Image classification data set "image_machine_learning" (YoanBosko/TUBESAI on GitHub). Class labels (4): manusia AI, human real photo, pemandangan AI, landscape real photo.

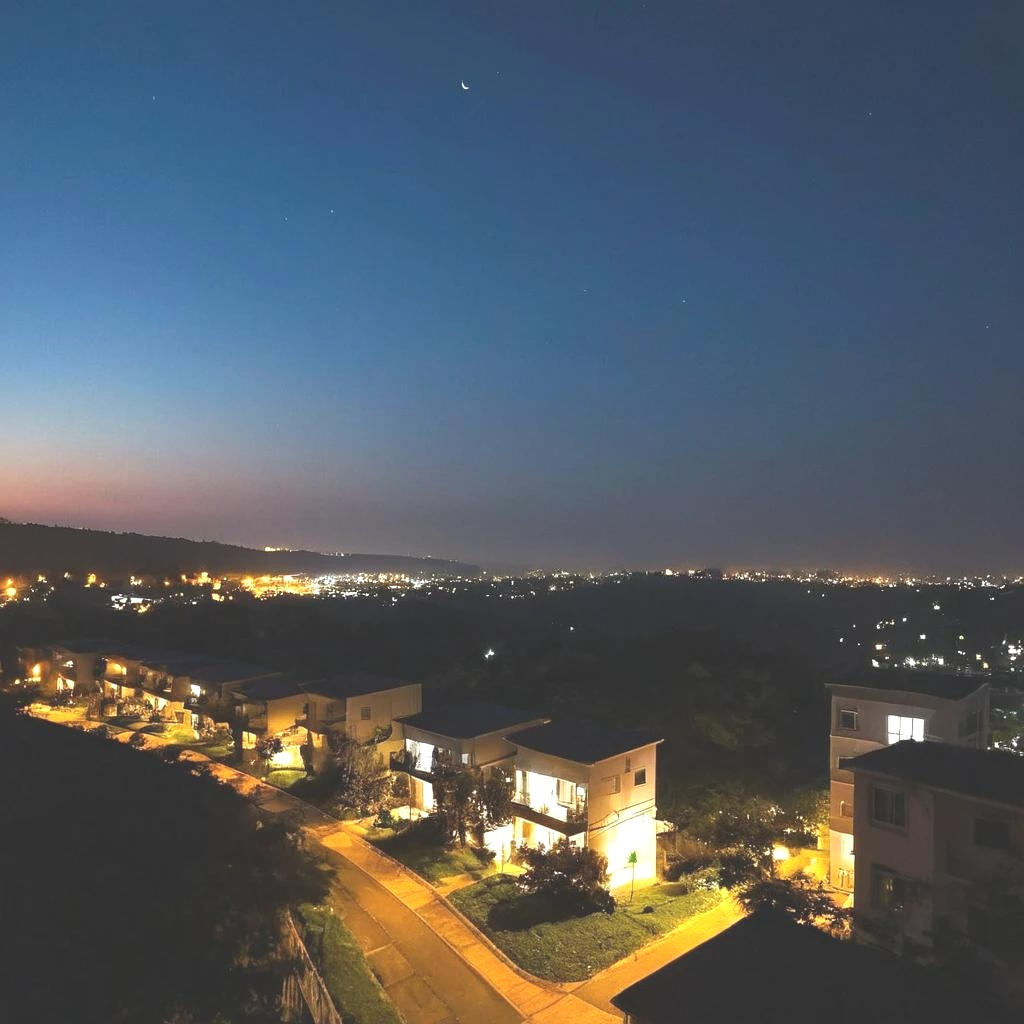
Label: pemandangan AI

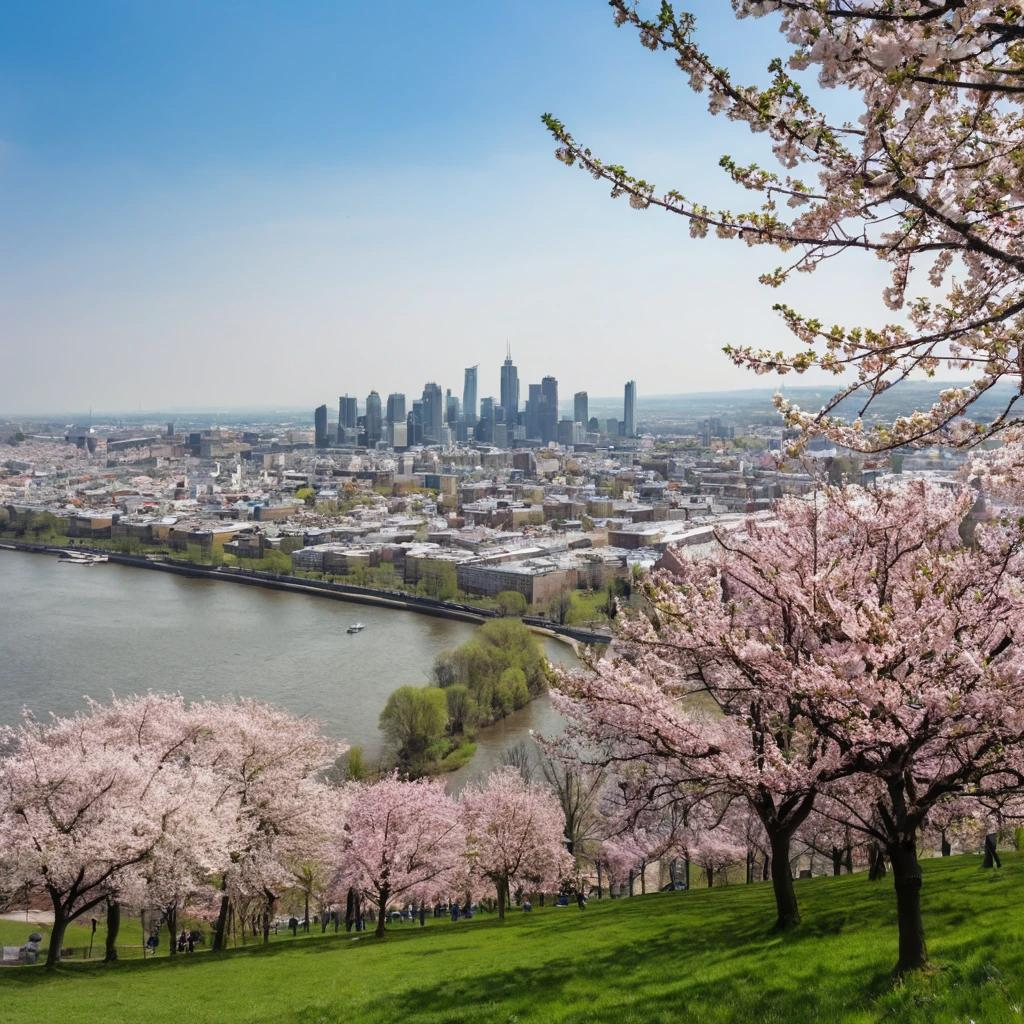
Label: pemandangan AI

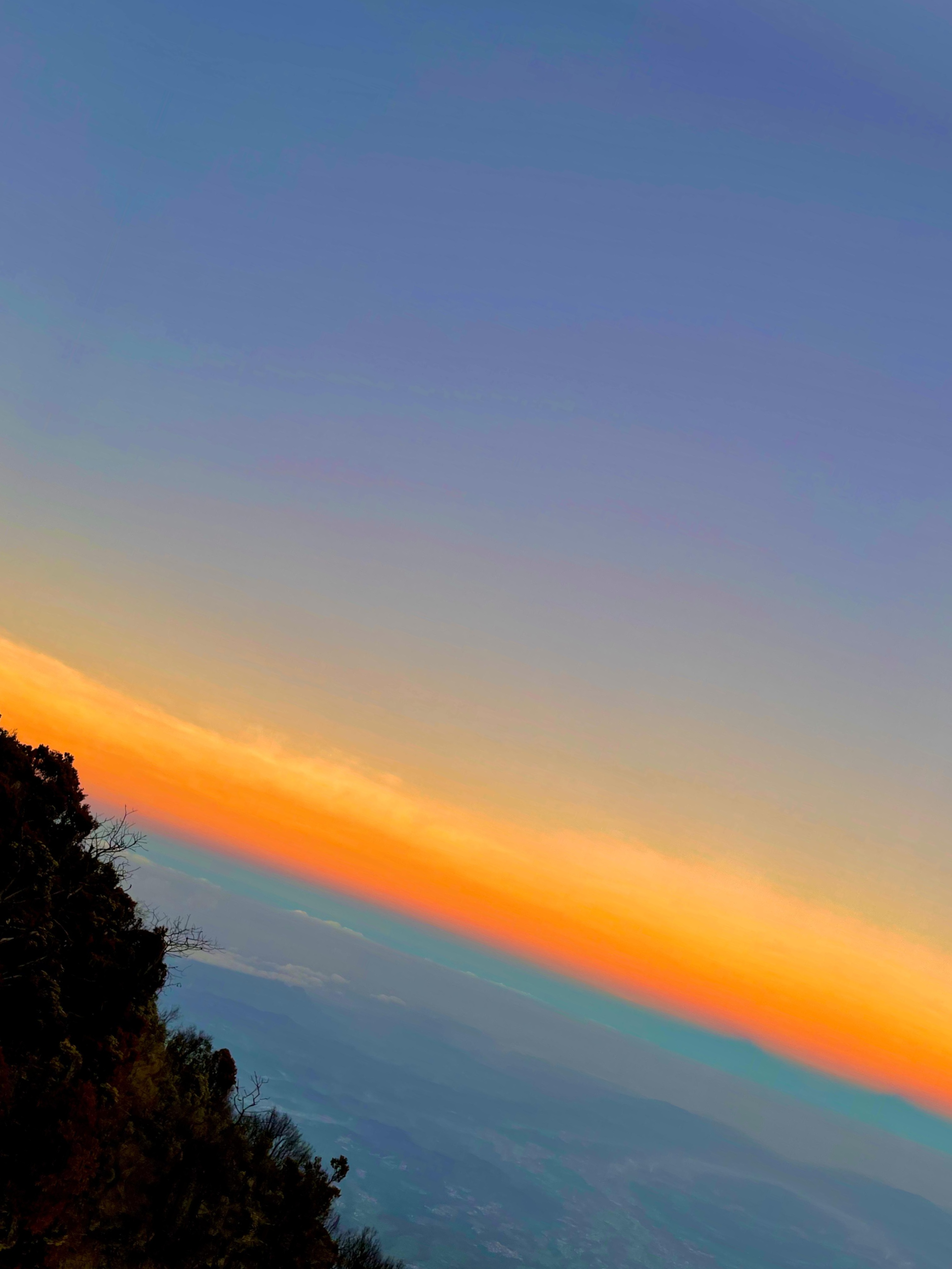
Label: landscape real photo

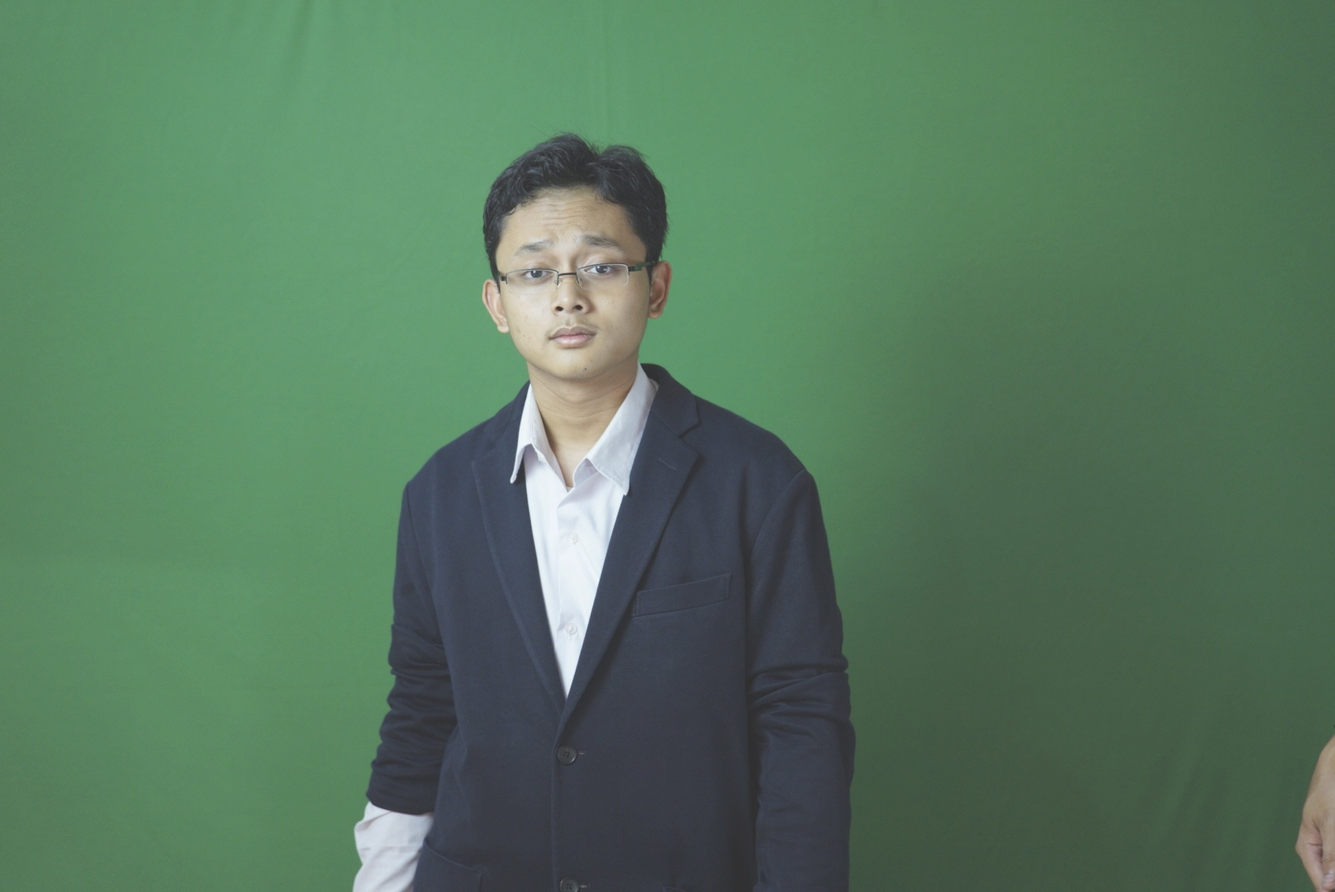
Label: human real photo

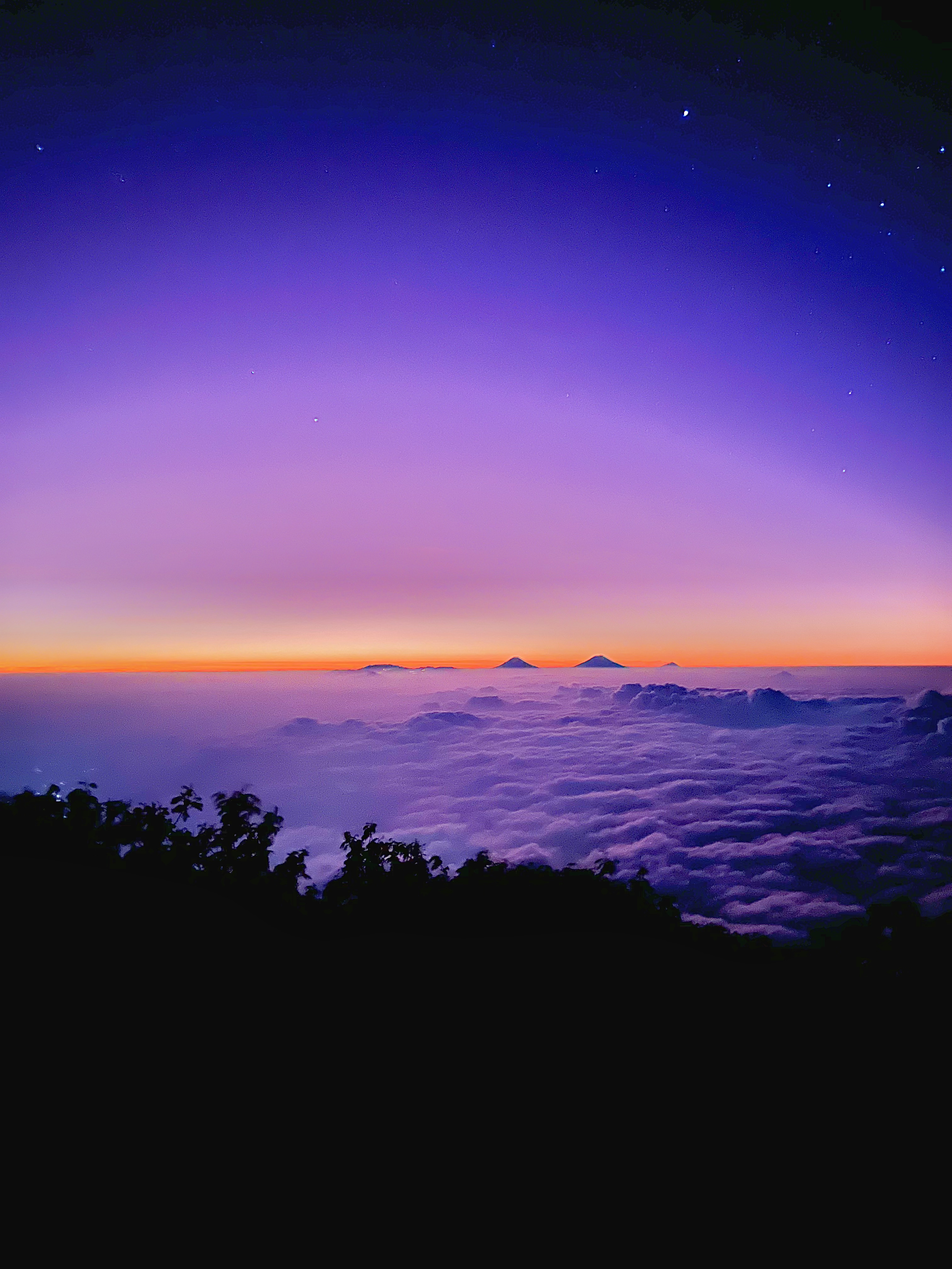
Label: landscape real photo

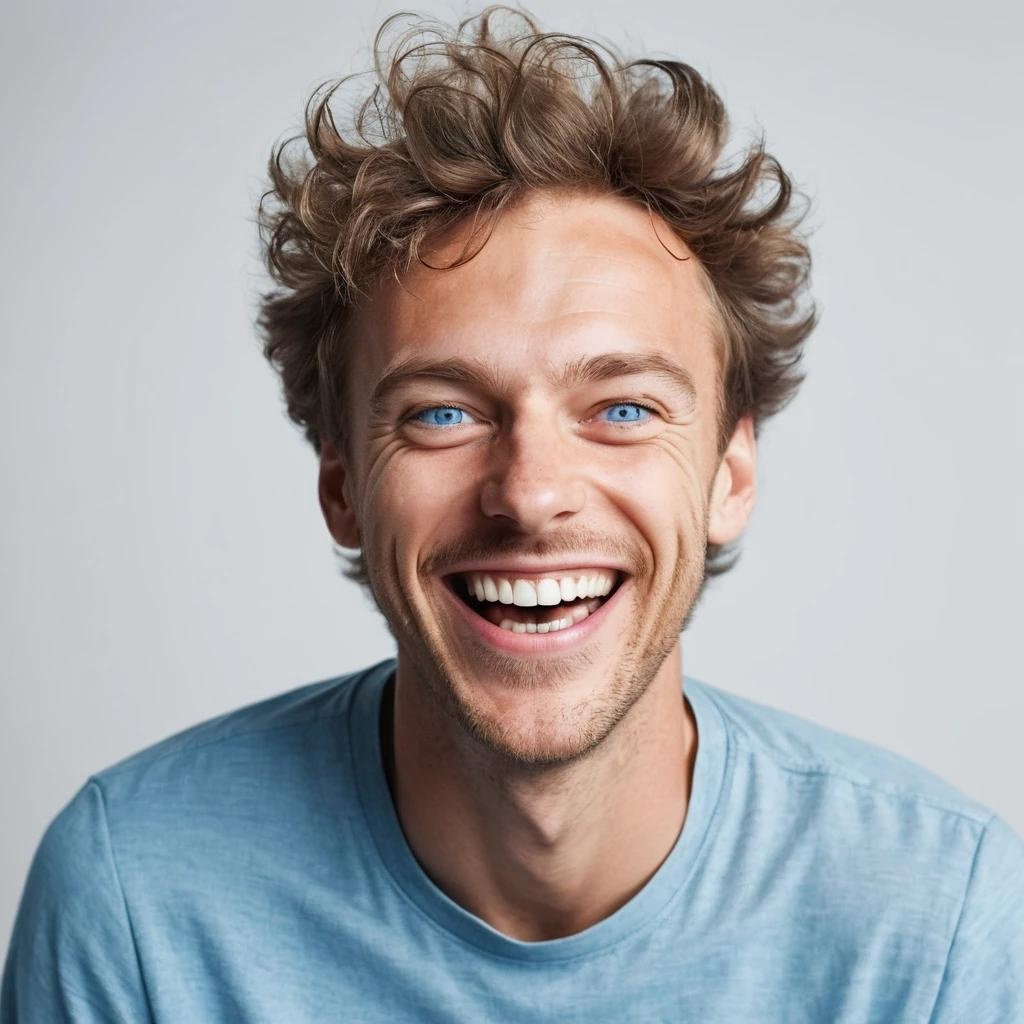
Label: manusia AI
